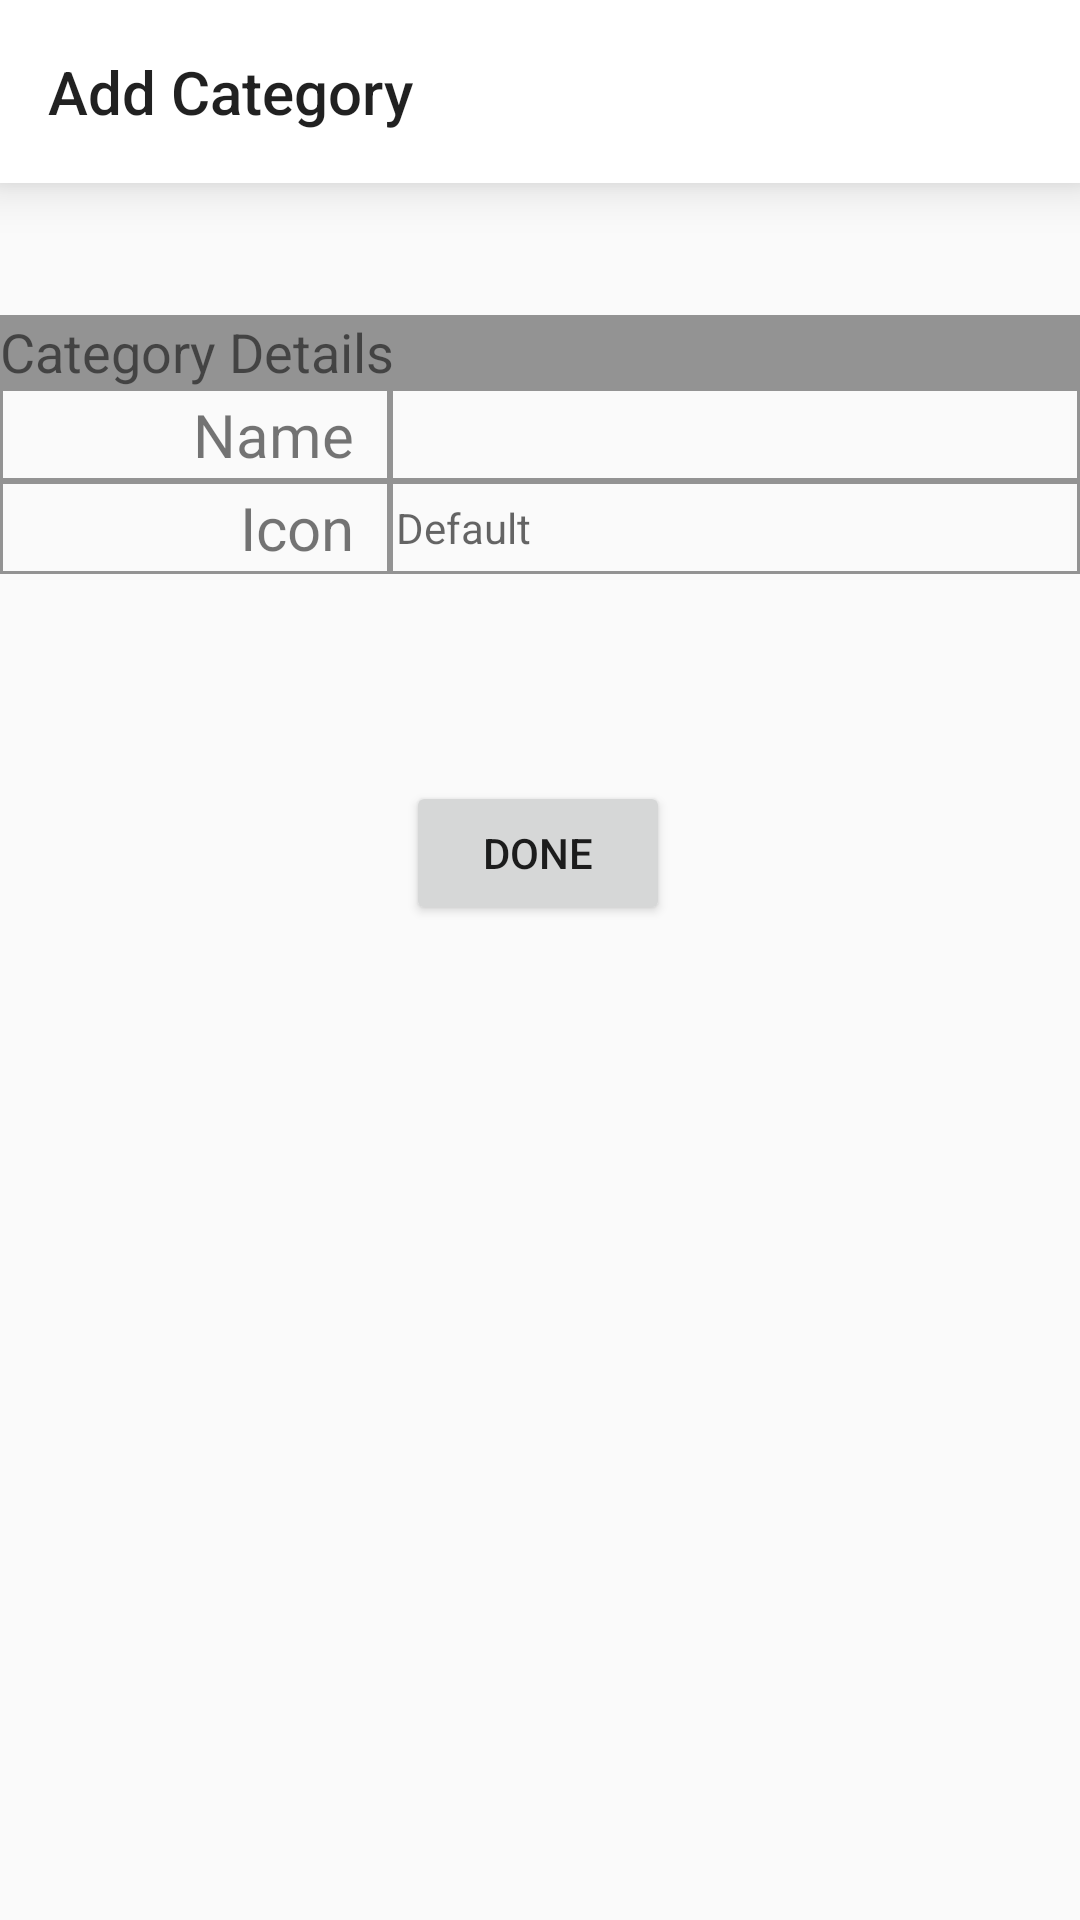

The Android layout XML behind this screen, and the referenced resources:
<!-- AndroidManifest.xml: application theme Theme.AppCompat.DayNight.NoActionBar -->
<!-- res/layout/activity_add_category.xml -->
<?xml version="1.0" encoding="utf-8"?>
<androidx.constraintlayout.widget.ConstraintLayout xmlns:android="http://schemas.android.com/apk/res/android"
    xmlns:app="http://schemas.android.com/apk/res-auto"
    xmlns:tools="http://schemas.android.com/tools"
    android:layout_width="match_parent"
    android:layout_height="match_parent"
    tools:context=".AddCategoryActivity">

















            <androidx.appcompat.widget.Toolbar
                android:id="@+id/toolbar"
                android:layout_width="match_parent"
                android:layout_height="61dp"
                android:background="@color/white"
                android:elevation="10dp"
                android:minHeight="?attr/actionBarSize"
                android:textAlignment="textEnd"
                android:theme="?attr/actionBarTheme"
                app:layout_constraintStart_toStartOf="parent"
                app:layout_constraintTop_toTopOf="parent"
                app:title="Add Category" />








      <TextView
                android:id="@+id/textView"
                android:layout_width="match_parent"
                android:layout_height="wrap_content"
                android:layout_marginTop="44dp"
                android:background="@color/lighter_grey"
                android:text="Category Details"
                android:textSize="18dp"
          app:layout_constraintTop_toBottomOf="@+id/toolbar"
                app:layout_constraintEnd_toEndOf="parent"
                app:layout_constraintHorizontal_bias="0.0"
                app:layout_constraintStart_toStartOf="parent" />

    <LinearLayout
        android:id="@+id/linearLayout4"
        android:layout_width="match_parent"
        android:layout_height="wrap_content"
        android:orientation="horizontal"
        app:layout_constraintEnd_toEndOf="parent"
        app:layout_constraintStart_toStartOf="parent"
        app:layout_constraintTop_toBottomOf="@+id/textView">

        <TextView
            android:layout_width="130dp"
            android:layout_height="match_parent"
            android:background="@drawable/stroke"
            android:gravity="center_vertical"
            android:padding="2dp"
            android:text="Name  "
            android:maxLines="1"
            android:textAlignment="textEnd"
            android:textSize="20dp"
            tools:ignore="RtlCompat" />

        <EditText

            android:id="@+id/category_edittext"
            android:padding="2dp"
            android:layout_width="match_parent"
            android:layout_height="match_parent"
            android:background="@drawable/stroke"
            android:gravity="center_vertical" />
    </LinearLayout>

    <LinearLayout
        android:id="@+id/linearLayout5"
        android:layout_width="match_parent"
        android:layout_height="wrap_content"
        android:orientation="horizontal"
        app:layout_constraintEnd_toEndOf="parent"
        app:layout_constraintStart_toStartOf="parent"
        app:layout_constraintTop_toBottomOf="@+id/linearLayout4">

        <TextView
            android:layout_width="130dp"
            android:padding="2dp"
            android:layout_height="match_parent"
            android:background="@drawable/stroke"
            android:gravity="center_vertical"
            android:text="Icon  "
            android:textAlignment="textEnd"
            android:textSize="20dp" />

        <TextView

            android:id="@+id/selectIcon"
            android:padding="2dp"
            android:hint="Default"
            android:layout_width="match_parent"
            android:layout_height="match_parent"
            android:background="@drawable/stroke"
            android:gravity="center_vertical" />
    </LinearLayout>

    <Button
        android:id="@+id/doneButton"
        android:layout_width="wrap_content"
        android:layout_height="wrap_content"
        android:layout_marginTop="100dp"
        android:text="Done"
        app:layout_constraintEnd_toEndOf="parent"
        app:layout_constraintHorizontal_bias="0.498"
        app:layout_constraintStart_toStartOf="parent"
        app:layout_constraintTop_toBottomOf="@+id/linearLayout4" />
</androidx.constraintlayout.widget.ConstraintLayout>
<!-- resources referenced by this layout -->
<resources>
  <color name="lighter_grey">#939393</color>
  <color name="white">#FFFFFFFF</color>
  <!-- drawable stroke (drawable) -->
  <?xml version="1.0" encoding="utf-8"?>
  <shape xmlns:android="http://schemas.android.com/apk/res/android">
  <stroke
      android:color="@color/lighter_grey"
      android:width="1dp"/>
  </shape>
</resources>
